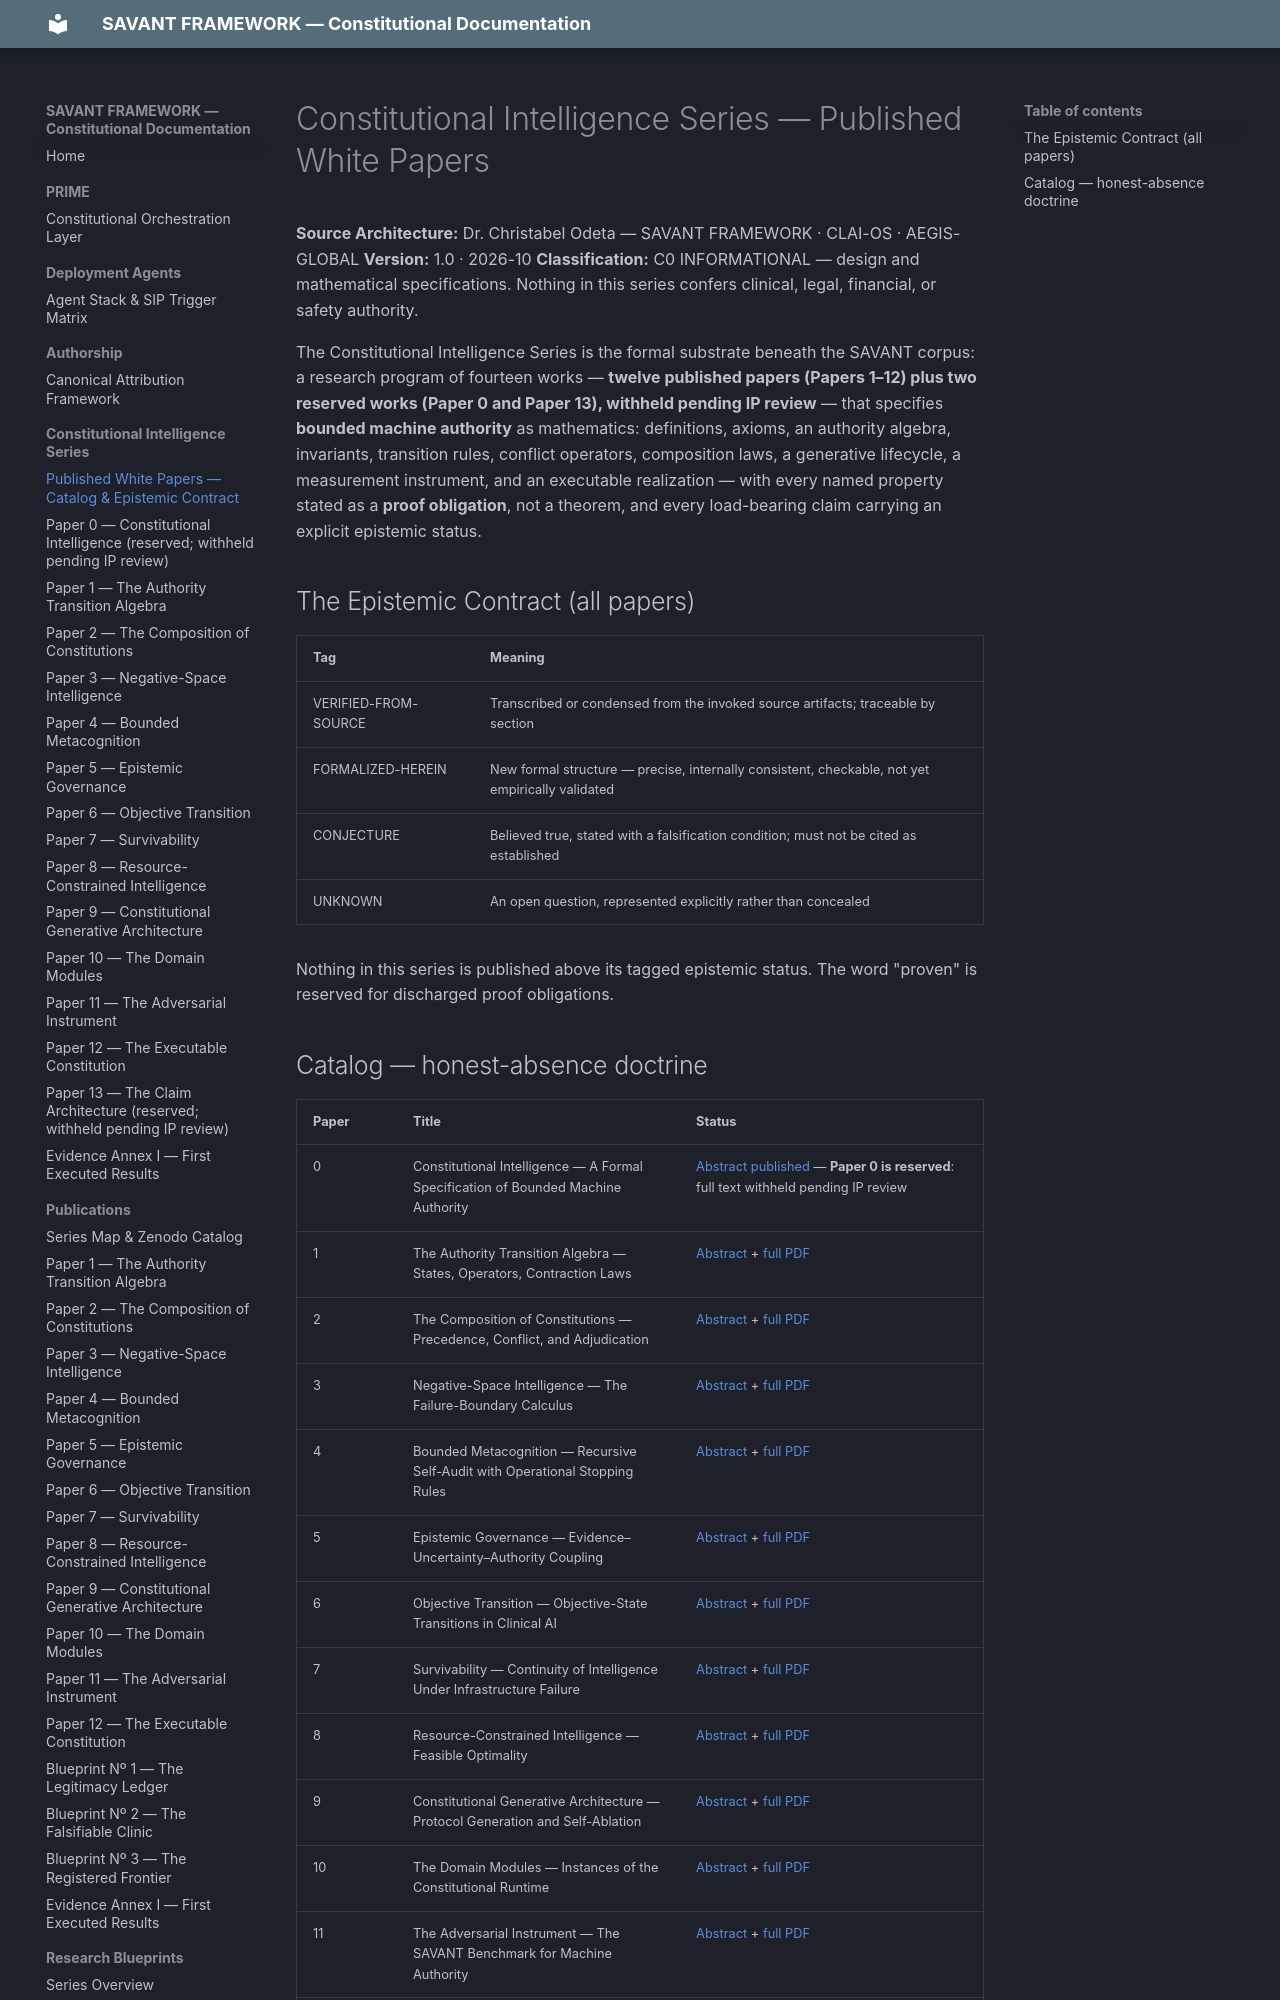

repository: SAVANT-FRAMEWORK/savant-docs · page: constitutional-intelligence/index.html · generator: mkdocs

---
title: Constitutional Intelligence Series — Published White Papers
description: A fourteen-paper formal research program — bounded machine authority under uncertainty and constraint, stated as proof obligations and falsifiable hypotheses.
---

# Constitutional Intelligence Series — Published White Papers

**Source Architecture:** Dr. Christabel Odeta — SAVANT FRAMEWORK · CLAI-OS · AEGIS-GLOBAL
**Version:** 1.0 · 2026-10
**Classification:** C0 INFORMATIONAL — design and mathematical specifications. Nothing in this series confers clinical, legal, financial, or safety authority.

The Constitutional Intelligence Series is the formal substrate beneath the SAVANT
corpus: a research program of fourteen works — **twelve published papers (Papers 1–12)
plus two reserved works (Paper 0 and Paper 13), withheld pending IP review** — that
specifies **bounded machine authority** as mathematics: definitions, axioms, an
authority algebra, invariants, transition rules, conflict operators, composition laws,
a generative lifecycle, a measurement instrument, and an executable realization —
with every named property stated as a **proof obligation**, not a theorem, and every
load-bearing claim carrying an explicit epistemic status.

## The Epistemic Contract (all papers)

| Tag | Meaning |
|-----|---------|
| VERIFIED-FROM-SOURCE | Transcribed or condensed from the invoked source artifacts; traceable by section |
| FORMALIZED-HEREIN | New formal structure — precise, internally consistent, checkable, not yet empirically validated |
| CONJECTURE | Believed true, stated with a falsification condition; must not be cited as established |
| UNKNOWN | An open question, represented explicitly rather than concealed |

Nothing in this series is published above its tagged epistemic status. The
word "proven" is reserved for discharged proof obligations.
